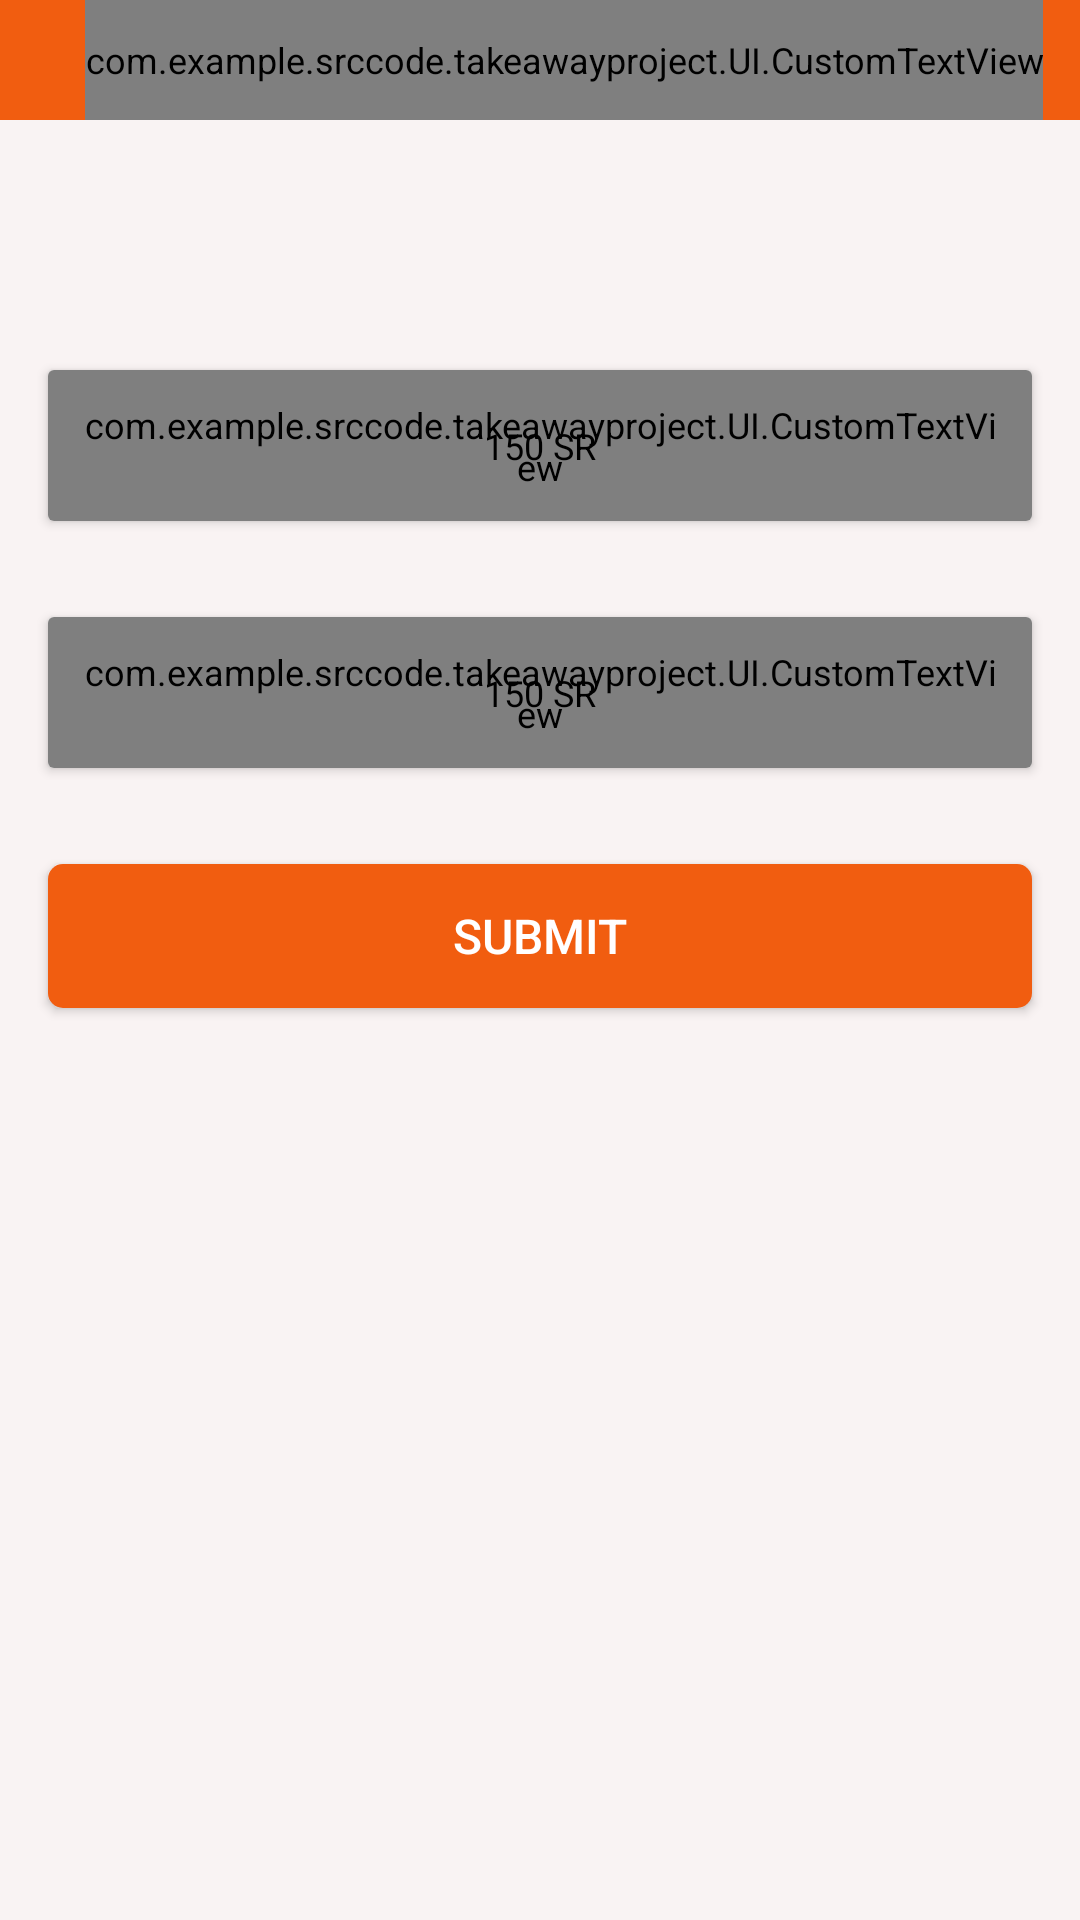

Write the Android layout XML for this screen, with the resource values it uses.
<!-- AndroidManifest.xml: application theme AppTheme.NoActionBar -->
<!-- res/layout/activity_place_order.xml -->
<?xml version="1.0" encoding="utf-8"?>
<ScrollView xmlns:android="http://schemas.android.com/apk/res/android"
    android:layout_width="match_parent"
    android:layout_height="match_parent"
    xmlns:tools="http://schemas.android.com/tools"
    android:layout_gravity="center_horizontal"
    android:background="#f9f3f3"
    android:gravity="center_horizontal"
    tools:context="com.example.srccode.takeawayproject.Activities.ActivityPlaceOrder">
    <LinearLayout
        android:layout_width="match_parent"
        android:layout_height="match_parent"
        android:layout_gravity="center_horizontal"
        android:gravity="center_horizontal"
        android:orientation="vertical" >
        <include
            layout="@layout/toolbar"
            android:layout_width="match_parent"
            android:layout_height="wrap_content"
            android:id="@+id/toolbarlayoutid"/>
    <TextView
        android:layout_width="wrap_content"
        android:layout_height="wrap_content"
        android:id="@+id/adresstxtid"
        android:text=""
        android:layout_marginTop="15dp"/>

        <android.support.v7.widget.RecyclerView
            android:id="@+id/my_recycler_view"
            android:layout_width="match_parent"
            android:layout_height="match_parent"
            android:layout_margin="10dp"
            android:divider="#fff"
            android:dividerHeight="1dp"
            android:scrollbars="vertical"/>
            
                
                
                
                
                
                
            <View
                android:layout_width="match_parent"
                android:layout_height="16dp"
                android:id="@+id/orderview3"
                />
        <android.support.v7.widget.CardView
            android:layout_width="match_parent"
            android:layout_height="wrap_content"
            android:layout_margin="16dp"
            android:id="@+id/linearplaceFee"
            android:layout_below="@+id/linearplaceorder"
            android:layout_gravity="center"
            >

            <com.example.srccode.takeawayproject.UI.CustomTextView
                android:layout_width="wrap_content"
                android:layout_height="wrap_content"
                android:text="@string/FeePrice"
                android:textColor="#000"
                android:textSize="12sp"
                android:padding="10dp"
                />
            <TextView
                android:layout_width="wrap_content"
                android:layout_height="wrap_content"
                android:id="@+id/placeorderFeeprice"
                android:text="150 SR"
                android:textColor="#000"
                android:layout_gravity="center"
                />
            

        </android.support.v7.widget.CardView>
        <android.support.v7.widget.CardView
            android:layout_width="match_parent"
            android:layout_height="wrap_content"
            android:layout_margin="16dp"
            android:padding="10dp"
            android:id="@+id/linearplaceprice"
            android:layout_below="@+id/linearplaceorder"
            android:background="@drawable/arest_header_style"
            android:layout_gravity="center"

            >

            <com.example.srccode.takeawayproject.UI.CustomTextView
                android:layout_width="wrap_content"
                android:layout_height="wrap_content"
                android:text="@string/TotalPrice"
                android:textColor="#000"
                android:textSize="12sp"
                android:padding="10dp"
                />
            <TextView
                android:layout_width="wrap_content"
                android:layout_height="wrap_content"
                android:id="@+id/placeordertotalprice"
                android:text="150 SR"
                android:textColor="#000"
                android:layout_gravity="center"
                />


        </android.support.v7.widget.CardView>
        <Button
            android:id="@+id/btnSubmit"
            android:layout_width="match_parent"
            android:layout_height="wrap_content"
            android:layout_marginTop="5dp"
            android:layout_margin="16dp"
            android:text="@string/submit"
            android:textSize="16dp"
            android:textColor="#ffffff"
            android:background="@drawable/btn_place_order_style"
            />
    </LinearLayout>
</ScrollView>
<!-- res/layout/toolbar.xml (included above) -->
<?xml version="1.0" encoding="utf-8"?>
<android.support.design.widget.AppBarLayout
    android:id="@+id/appbar"
    android:layout_width="match_parent"
    android:layout_height="wrap_content"
    android:theme="@style/AppTheme.AppBarOverlay"
    xmlns:android="http://schemas.android.com/apk/res/android">
<android.support.v7.widget.Toolbar
    xmlns:android="http://schemas.android.com/apk/res/android"
    xmlns:app="http://schemas.android.com/apk/res-auto"
    android:id="@+id/toolbar"
    android:layout_width="match_parent"
    android:layout_height="?attr/actionBarSize"
    android:background="?attr/colorPrimary"
    app:popupTheme="@style/ThemeOverlay.AppCompat.Light"
    app:layout_scrollFlags="scroll|enterAlways"
    app:layout_collapseMode="pin"
    android:theme="@style/ThemeOverlay.AppCompat.Dark.ActionBar"
    >
    <FrameLayout
        android:layout_width="match_parent"
        android:layout_height="match_parent">

        
        
            
            
            
            
            
            
            
            
            

        
        <com.example.srccode.takeawayproject.UI.CustomTextView
            android:id="@+id/toolbar_title"
            android:orientation="horizontal"
            android:layout_width="wrap_content"
            android:layout_height="fill_parent"
            android:layout_gravity="center"
            android:gravity="center"
            android:text="@string/action_home"
            android:textColor="#fff"
            android:textSize="15sp"
            />

        
              <ImageButton
        android:id="@+id/next_btn_search"
        android:layout_width="?attr/actionBarSize"
        android:layout_height="?attr/actionBarSize"
        android:layout_gravity="start|center_vertical"
        android:src="@drawable/next"
        style="@style/Widget.AppCompat.ActionButton" />


        
        
            
            
            
            
            
            

        
        
            
            
            
            
            
            
            
            
            
        
        
            
            
            
            
            
            
            
            



        
            
            
            
            

            
        
    </FrameLayout>
</android.support.v7.widget.Toolbar>
</android.support.design.widget.AppBarLayout>
<!-- resources referenced by this layout -->
<resources>
  <!-- drawable arest_header_style (drawable) -->
  <?xml version="1.0" encoding="utf-8"?>
  <selector xmlns:android="http://schemas.android.com/apk/res/android">
  
      <item><layer-list>
          <item
          android:top="2dp"
           >
              <shape>
  
  
              <solid android:color="#000"  />
              
  
              <gradient android:angle="0" android:endColor="#f5f4f4"
                  android:startColor="#fff" />
          </shape>
          </item>
          
              
              
              
  
              
                  
  
              
  
              
  
              
                  
          
      </layer-list></item>
  
  </selector>
  <!-- drawable btn_place_order_style (drawable) -->
  <?xml version="1.0" encoding="utf-8"?>
  <shape xmlns:android="http://schemas.android.com/apk/res/android"
      android:shape="rectangle">
      <solid android:color="#f15d10"  />
      <corners android:radius="5dp" />
  
  </shape>
  <!-- drawable edit_blue: png bitmap (drawable-hdpi, 1158 bytes) -->
  <!-- drawable takeawaylogo: png bitmap (drawable, 74426 bytes) -->
  <string name="FeePrice"> Delivery Fee  :</string>
  <string name="TotalPrice"> TotalPrice :</string>
  <string name="action_home">Home</string>
  <string name="submit"> submit </string>
  <style name="AppTheme.AppBarOverlay" parent="ThemeOverlay.AppCompat.Dark.ActionBar" />
  <style name="AppTheme.NoActionBar">
          
          <item name="colorPrimary">#f15d10</item>
          <item name="colorPrimaryDark">#f15d10</item>
          <item name="windowActionBar">false</item>
          <item name="windowNoTitle">true</item>
      <item name="android:actionBarSize">40dp</item>
          
  
      </style>
</resources>
